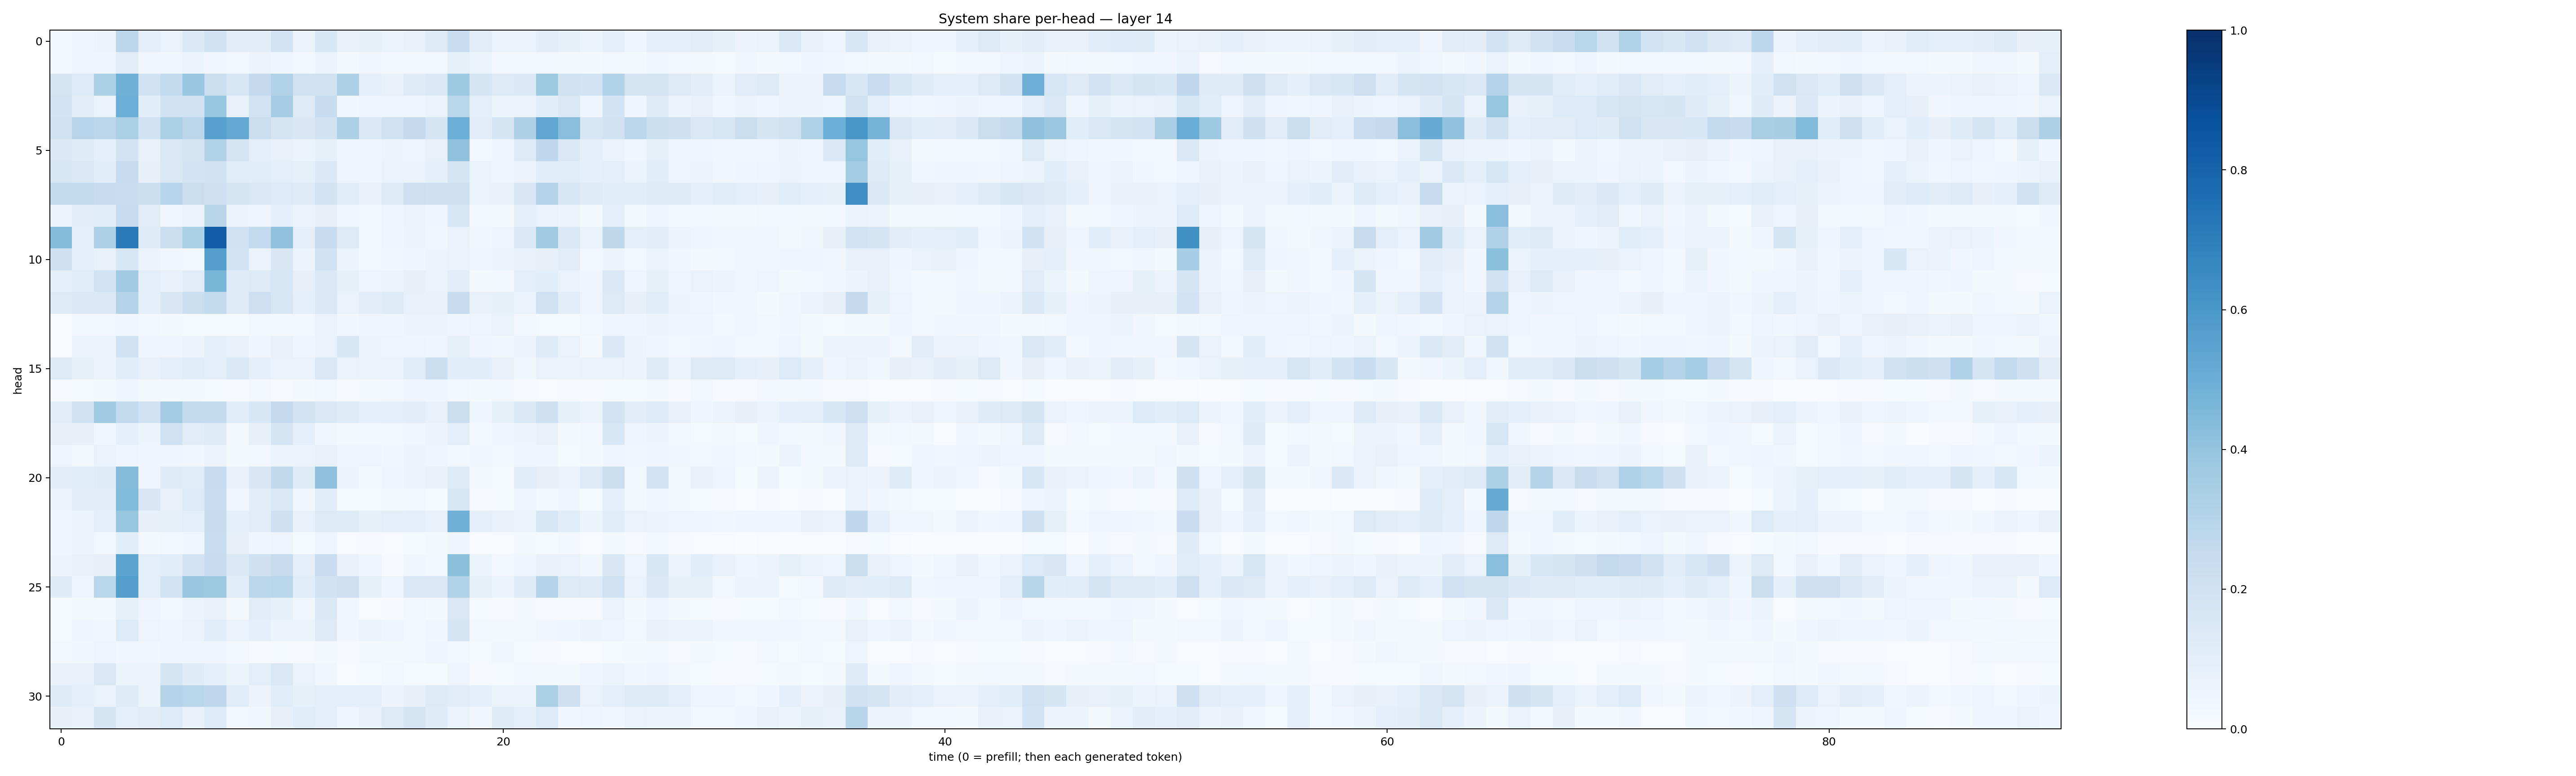

Source data for this figure (header and first rows):
0.027023628, 0.04153974, 0.052993473, 0.28075844, 0.09614948, 0.06730944, 0.13917257, 0.1933668, 0.10473528, 0.10247192, 0.18297382, 0.06296004, 0.15317713, 0.07615802, 0.082922265, 0.06409457, 0.07541546, 0.12714155, 0.23222215, 0.109910466, 0.06759017, 0.069850646, 0.10196523, 0.0835912
0.02993, 0.04251, 0.03951, 0.1103, 0.03497, 0.03672, 0.05162, 0.03363, 0.02961, 0.05701, 0.04598, 0.02452, 0.05488, 0.01955, 0.03342, 0.02406, 0.02586, 0.02926, 0.08222, 0.06037, 0.02458, 0.03064, 0.02923, 0.01895
0.1718, 0.1353, 0.3318, 0.4919, 0.1921, 0.2543, 0.3904, 0.225, 0.1617, 0.2502, 0.3104, 0.1957, 0.1989, 0.3275, 0.09111, 0.07312, 0.1227, 0.1449, 0.3725, 0.1694, 0.1277, 0.1385, 0.372, 0.192
0.1826, 0.113, 0.06651, 0.4987, 0.1073, 0.1926, 0.1964, 0.3917, 0.07306, 0.1853, 0.3509, 0.1315, 0.2365, 0.03325, 0.04801, 0.04693, 0.03908, 0.06378, 0.2855, 0.09619, 0.05202, 0.06363, 0.1074, 0.1455
0.1911, 0.2957, 0.2848, 0.3321, 0.1948, 0.3329, 0.2817, 0.5618, 0.5228, 0.2219, 0.1741, 0.1506, 0.191, 0.3261, 0.137, 0.1956, 0.2521, 0.1648, 0.4966, 0.1023, 0.1705, 0.3281, 0.5321, 0.4296
0.1385, 0.119, 0.09172, 0.1801, 0.07272, 0.1429, 0.1736, 0.3161, 0.1795, 0.08664, 0.07331, 0.0539, 0.08389, 0.04603, 0.04114, 0.05136, 0.04868, 0.07242, 0.4079, 0.03005, 0.04544, 0.131, 0.2689, 0.1418
0.1595, 0.1441, 0.1063, 0.2498, 0.08101, 0.1482, 0.1817, 0.1887, 0.117, 0.1088, 0.09425, 0.08494, 0.1378, 0.0499, 0.04973, 0.0683, 0.06466, 0.09023, 0.1643, 0.06274, 0.04471, 0.05757, 0.1065, 0.1159
0.2552, 0.2547, 0.2384, 0.2298, 0.2156, 0.2952, 0.2246, 0.2043, 0.1658, 0.1449, 0.1356, 0.1205, 0.1871, 0.1157, 0.0769, 0.1243, 0.2141, 0.2084, 0.2044, 0.06552, 0.07589, 0.1523, 0.3077, 0.1597
0.0514, 0.1103, 0.1069, 0.247, 0.1109, 0.03143, 0.05758, 0.2897, 0.05727, 0.04979, 0.09356, 0.06536, 0.08031, 0.0376, 0.02792, 0.04219, 0.06485, 0.04507, 0.157, 0.03017, 0.02304, 0.08774, 0.06846, 0.05545
0.4349, 0.0971, 0.3266, 0.7113, 0.1185, 0.2259, 0.3311, 0.8238, 0.2027, 0.2612, 0.4065, 0.1002, 0.237, 0.1308, 0.02906, 0.04487, 0.06076, 0.03254, 0.06978, 0.03864, 0.0478, 0.1448, 0.3638, 0.1382
0.2062, 0.0928, 0.07099, 0.156, 0.05496, 0.03841, 0.03006, 0.5639, 0.1866, 0.06507, 0.1497, 0.05441, 0.1904, 0.06098, 0.03016, 0.03763, 0.03914, 0.05621, 0.06768, 0.0486, 0.05259, 0.0732, 0.08114, 0.112
0.08746, 0.1163, 0.186, 0.3661, 0.09801, 0.07421, 0.1113, 0.4598, 0.1191, 0.1266, 0.1625, 0.08147, 0.1378, 0.08462, 0.04713, 0.0597, 0.08145, 0.06356, 0.1038, 0.02149, 0.0296, 0.0987, 0.1055, 0.06921
0.1287, 0.1454, 0.137, 0.3055, 0.08867, 0.1496, 0.218, 0.257, 0.1213, 0.2136, 0.1566, 0.09039, 0.1448, 0.06786, 0.1019, 0.1248, 0.07214, 0.07177, 0.2388, 0.07788, 0.08226, 0.06759, 0.2003, 0.1029
0.007035, 0.02421, 0.03009, 0.03223, 0.02803, 0.02091, 0.01496, 0.01178, 0.01426, 0.02351, 0.02744, 0.02895, 0.06981, 0.03378, 0.04753, 0.04064, 0.05127, 0.05984, 0.03994, 0.04856, 0.0701, 0.02488, 0.0143, 0.01518
0.007144, 0.05119, 0.06154, 0.1924, 0.04179, 0.04449, 0.05631, 0.1005, 0.07334, 0.0459, 0.07196, 0.04437, 0.06938, 0.1526, 0.05595, 0.04758, 0.05024, 0.04374, 0.08337, 0.04142, 0.03731, 0.05835, 0.118, 0.06761
0.1252, 0.08489, 0.05746, 0.1081, 0.07503, 0.09419, 0.1135, 0.09588, 0.1448, 0.09256, 0.06777, 0.06948, 0.1463, 0.06734, 0.05971, 0.06304, 0.1155, 0.2177, 0.1064, 0.1079, 0.07103, 0.03738, 0.06925, 0.06259
0.009151, 0.01272, 0.01934, 0.0391, 0.01847, 0.01645, 0.02101, 0.01374, 0.01138, 0.0244, 0.01164, 0.02129, 0.02688, 0.008687, 0.02273, 0.0255, 0.04062, 0.04473, 0.02668, 0.01733, 0.02597, 0.01163, 0.004788, 0.008551
0.1106, 0.1988, 0.364, 0.2599, 0.201, 0.3569, 0.2541, 0.2542, 0.1136, 0.1551, 0.2518, 0.1872, 0.1444, 0.1234, 0.08869, 0.09423, 0.1029, 0.07039, 0.219, 0.04538, 0.08529, 0.1409, 0.2108, 0.0825
0.08004, 0.07953, 0.03818, 0.09052, 0.06003, 0.1993, 0.1105, 0.1242, 0.0227, 0.07885, 0.1649, 0.08686, 0.0335, 0.01976, 0.02691, 0.02545, 0.03572, 0.05721, 0.1013, 0.02999, 0.04461, 0.05658, 0.0707, 0.0175
0.04952, 0.0227, 0.0703, 0.04856, 0.04519, 0.04192, 0.03163, 0.05657, 0.01625, 0.02748, 0.05965, 0.05765, 0.07244, 0.04509, 0.05004, 0.03828, 0.06198, 0.04848, 0.03003, 0.03864, 0.02766, 0.04262, 0.04119, 0.01541
0.1098, 0.1068, 0.1205, 0.4342, 0.05028, 0.1244, 0.1164, 0.2461, 0.0725, 0.1514, 0.2643, 0.1202, 0.4116, 0.05383, 0.0232, 0.04646, 0.05149, 0.07229, 0.1201, 0.01622, 0.01173, 0.1069, 0.08185, 0.06895
0.05739, 0.105, 0.1042, 0.4428, 0.1495, 0.07082, 0.1339, 0.2344, 0.03182, 0.1029, 0.1432, 0.03816, 0.1064, 0.01382, 0.01329, 0.01951, 0.02829, 0.015, 0.1622, 0.00939, 0.01221, 0.04708, 0.0287, 0.04514
0.04984, 0.05147, 0.09931, 0.3913, 0.08039, 0.08362, 0.09772, 0.2411, 0.08939, 0.1095, 0.2057, 0.07738, 0.1299, 0.124, 0.08213, 0.09734, 0.0988, 0.07089, 0.4827, 0.08895, 0.07095, 0.06138, 0.1582, 0.1162
0.04631, 0.06021, 0.02984, 0.1057, 0.01808, 0.02569, 0.03849, 0.2338, 0.08152, 0.04412, 0.04914, 0.0118, 0.04894, 0.00549, 0.01002, 0.005644, 0.0143, 0.0186, 0.04118, 0.003464, 0.005867, 0.02115, 0.01364, 0.02529
0.05573, 0.07108, 0.07911, 0.5458, 0.1006, 0.1089, 0.1834, 0.2344, 0.1395, 0.2089, 0.2449, 0.09998, 0.2276, 0.07244, 0.04483, 0.01113, 0.03543, 0.02723, 0.4181, 0.05272, 0.02371, 0.04207, 0.07334, 0.06849
0.1204, 0.04789, 0.2874, 0.5635, 0.09601, 0.1859, 0.3893, 0.3736, 0.1153, 0.28, 0.2854, 0.1167, 0.19, 0.2127, 0.08249, 0.04886, 0.1456, 0.1409, 0.3141, 0.08386, 0.05874, 0.1185, 0.3015, 0.1278
0.01374, 0.01798, 0.01566, 0.08524, 0.03927, 0.02952, 0.06149, 0.07485, 0.0172, 0.1105, 0.08361, 0.03836, 0.1398, 0.03318, 0.007155, 0.01086, 0.02366, 0.01777, 0.1435, 0.0126, 0.01142, 0.01647, 0.008327, 0.00798
0.01311, 0.04005, 0.03314, 0.1329, 0.04726, 0.04262, 0.06599, 0.1138, 0.06824, 0.0905, 0.06021, 0.0529, 0.1245, 0.03327, 0.0519, 0.03929, 0.02743, 0.0352, 0.1679, 0.03094, 0.01653, 0.0217, 0.03138, 0.04481
0.02381, 0.03812, 0.04762, 0.03174, 0.03282, 0.03945, 0.03988, 0.04316, 0.02607, 0.01061, 0.01323, 0.01095, 0.02229, 0.01018, 0.02082, 0.02195, 0.02417, 0.04245, 0.02785, 0.01201, 0.03204, 0.01272, 0.008989, 0.004337
0.07366, 0.07212, 0.1474, 0.06205, 0.05795, 0.1645, 0.121, 0.09364, 0.05132, 0.09954, 0.142, 0.06792, 0.03523, 0.006468, 0.01561, 0.02414, 0.01543, 0.0133, 0.04855, 0.007848, 0.01319, 0.03065, 0.02171, 0.01836
0.1246, 0.08673, 0.06994, 0.1188, 0.05124, 0.2998, 0.2868, 0.2691, 0.1155, 0.05651, 0.1149, 0.0846, 0.08794, 0.08898, 0.08708, 0.05679, 0.07843, 0.1322, 0.1098, 0.08782, 0.06292, 0.0627, 0.3324, 0.2073
0.07918, 0.07033, 0.1659, 0.09477, 0.1108, 0.1336, 0.07101, 0.1356, 0.0288, 0.03685, 0.0802, 0.1162, 0.09572, 0.04946, 0.07255, 0.1253, 0.1764, 0.1191, 0.06917, 0.03508, 0.1239, 0.0984, 0.1328, 0.03139
